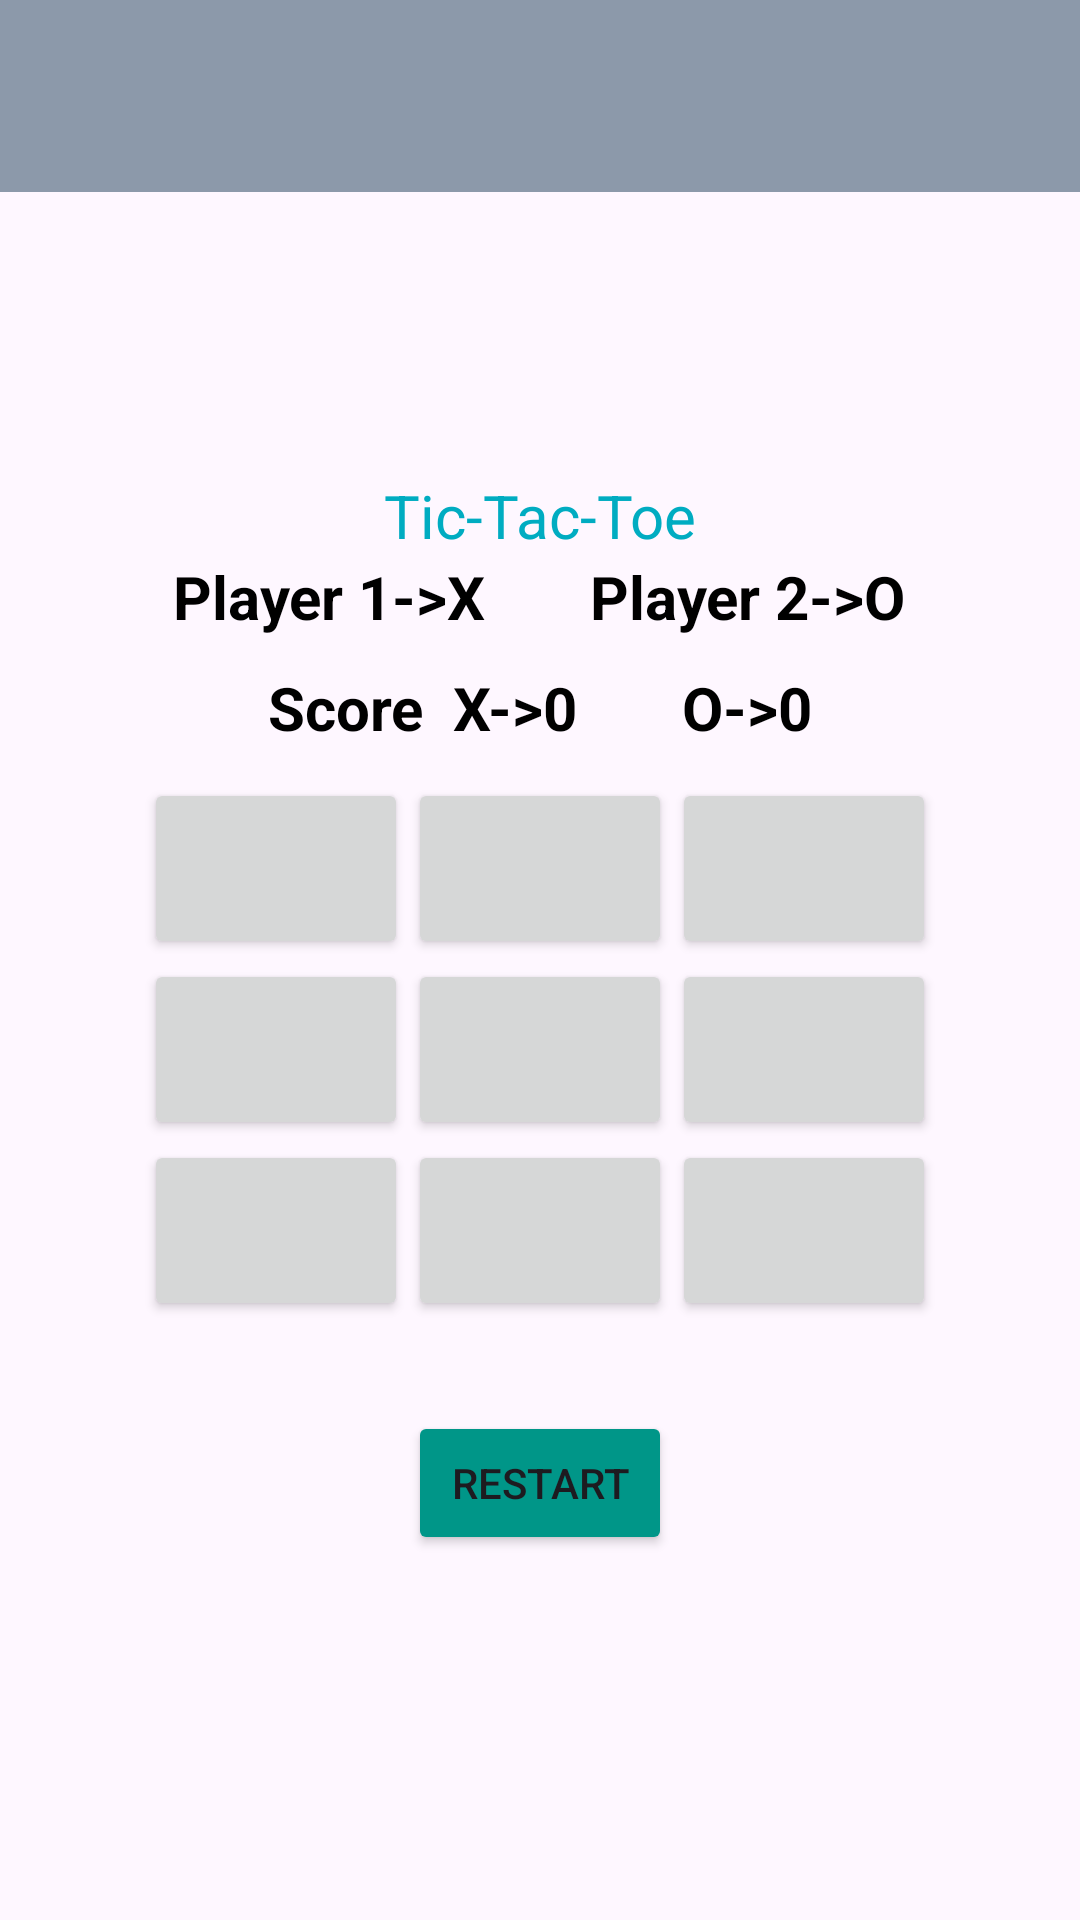

The Android layout XML behind this screen, and the referenced resources:
<!-- AndroidManifest.xml: application theme Theme.TicTacToe -->
<!-- res/layout/activity_main.xml -->
<?xml version="1.0" encoding="utf-8"?>
<LinearLayout
    android:id="@+id/line"
    xmlns:android="http://schemas.android.com/apk/res/android"
    xmlns:app="http://schemas.android.com/apk/res-auto"
    xmlns:tools="http://schemas.android.com/tools"
    android:layout_width="match_parent"
    android:layout_height="match_parent"
    android:orientation="vertical"

    android:background="@drawable/sky"
    tools:context=".MainActivity">


<com.google.android.material.appbar.AppBarLayout
    android:layout_width="match_parent"
    android:layout_height="wrap_content">
    <androidx.appcompat.widget.Toolbar
        android:id="@+id/toolbar3"
        android:layout_width="match_parent"
        android:layout_height="wrap_content"
        android:background="@color/act"/>

    </com.google.android.material.appbar.AppBarLayout>


        <LinearLayout
            android:layout_width="match_parent"
            android:layout_height="match_parent"
            android:gravity="center"
            android:orientation="vertical">

            


            <TextView
                android:layout_width="wrap_content"
                android:layout_height="wrap_content"
                android:text="@string/Game_name"
                android:textColor="@color/white"
                android:textSize="20sp" />

            <TextView
        android:layout_width="wrap_content"
        android:layout_height="wrap_content"
        android:text="Player 1->X       Player 2->O"
        android:textSize="20sp"
        android:textColor="@color/black"
        android:textStyle="bold"
        android:layout_marginBottom="10dp"/>
    <TextView
        android:id="@+id/sc"
        android:layout_width="wrap_content"
        android:layout_height="wrap_content"
        android:text="Score  X->0       O->0"
        android:textSize="20sp"
        android:textColor="@color/black"
        android:textStyle="bold"
        android:layout_marginBottom="10dp"/>




    <GridLayout
        android:layout_width="wrap_content"
        android:layout_height="wrap_content"

        android:columnCount="3">
        <Button
            android:id="@+id/btn1"
            android:layout_width="wrap_content"
            android:layout_height="wrap_content"
            android:textSize="30sp"
           />

        <Button
            android:id="@+id/btn2"
            android:layout_width="wrap_content"
            android:layout_height="wrap_content"
            android:textSize="30sp"/>

        <Button
            android:id="@+id/btn3"
            android:layout_width="wrap_content"
            android:layout_height="wrap_content"
            android:textSize="30sp"/>
        <Button
            android:id="@+id/btn4"
            android:layout_width="wrap_content"
            android:layout_height="wrap_content"
            android:textSize="30sp"/>
        <Button
            android:id="@+id/btn5"
            android:layout_width="wrap_content"
            android:layout_height="wrap_content"
            android:textSize="30sp"/>
        <Button
            android:id="@+id/btn6"
            android:layout_width="wrap_content"
            android:layout_height="wrap_content"
            android:textSize="30sp"/>
        <Button
            android:id="@+id/btn7"
            android:layout_width="wrap_content"
            android:layout_height="wrap_content"
            android:textSize="30sp"/>
        <Button
            android:id="@+id/btn8"
            android:layout_width="wrap_content"
            android:layout_height="wrap_content"
            android:textSize="30sp"/>
        <Button
            android:id="@+id/btn9"
            android:layout_width="wrap_content"
            android:layout_height="wrap_content"
            android:textSize="30sp"/>


    </GridLayout>

            <Button
                android:id="@+id/btn"
                android:layout_width="wrap_content"
                android:layout_height="wrap_content"
                android:layout_marginTop="30dp"
                android:backgroundTint="@color/yellow1"
                android:text="Restart" />

            <TextView
        android:id="@+id/result"
        android:layout_width="wrap_content"
        android:layout_height="wrap_content"
        android:textSize="20sp"
        android:textColor="@color/black"
        android:textStyle="bold"/>
        </LinearLayout>





</LinearLayout>
<!-- resources referenced by this layout -->
<resources>
  <color name="act">#8C99AA</color>
  <color name="black">#FF000000</color>
  <color name="white">#00ACC1</color>
  <color name="yellow1">#009688</color>
  <string name="Game_name">Tic-Tac-Toe</string>
  <style name="Theme.TicTacToe" parent="Base.Theme.TicTacToe" />
  <style name="Base.Theme.TicTacToe" parent="Theme.Material3.DayNight.NoActionBar">
          
          
          <item name="android:windowFullscreen">true</item>
      </style>
</resources>
